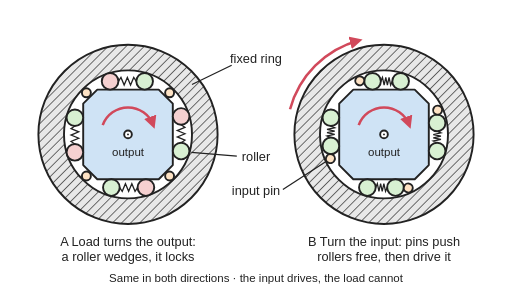
t = 0.00 s
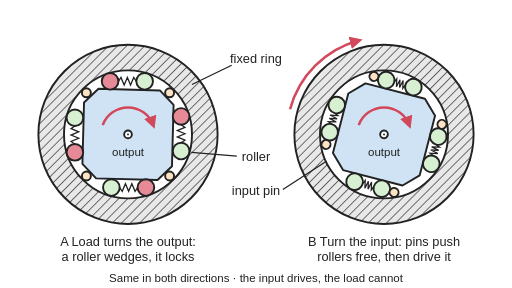
t = 0.75 s
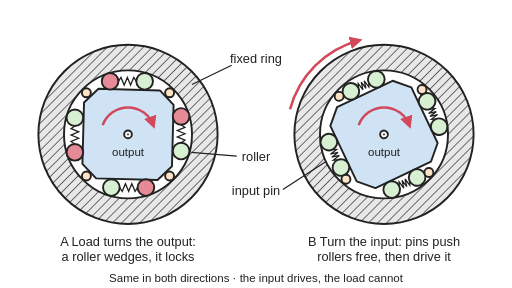
t = 1.75 s
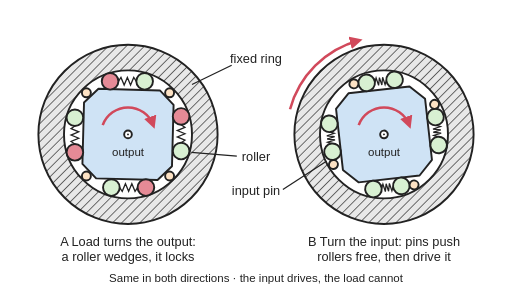
t = 2.25 s
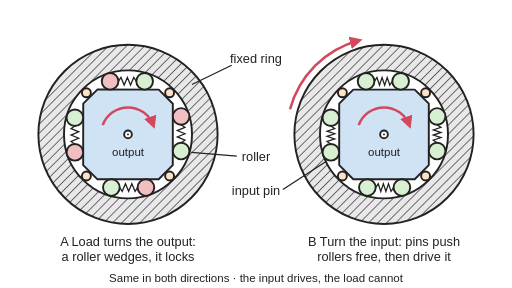
t = 3.31 s
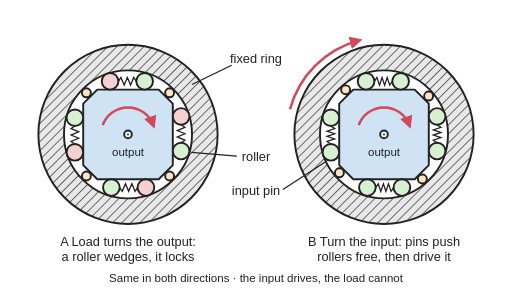
t = 4.16 s

The animated SVG that drew these frames (rendered in a browser with its animation timeline set to each time). Animation: 6 SMIL elements (animate=2,animateTransform=4); one cycle of 5.00 s, repeats indefinitely.

<svg xmlns="http://www.w3.org/2000/svg" viewBox="0 0 800 450" width="800" height="450" role="img">
<title>Cross-section of a two-way locking clutch: a square output hub sits inside a fixed ring with spring-loaded rollers in the wedge-shaped gaps; turning the output from the load side jams the rollers, while turning the input lets its pins push the rollers free and then drive the output. Animated: in A the load nudges the output and a roller jams it at once; in B the pins free the rollers, the whole cage turns, and the rollers spring back when the input stops.</title>
<rect width="800" height="450" fill="#ffffff"/>
<defs>
<marker id="ah" viewBox="0 0 10 10" refX="7" refY="5" markerWidth="5" markerHeight="5" orient="auto-start-reverse"><path d="M0,0 L10,5 L0,10 Z" fill="#d1495b"/></marker>
<pattern id="hatch" width="10" height="10" patternUnits="userSpaceOnUse" patternTransform="rotate(45)"><rect width="10" height="10" fill="#e8e8e8"/><line x1="0" y1="0" x2="0" y2="10" stroke="#222" stroke-width="2"/></pattern>
<path id="ring" d="M-140,0 A140,140 0 1,0 140,0 A140,140 0 1,0 -140,0 Z M-100,0 A100,100 0 1,1 100,0 A100,100 0 1,1 -100,0 Z" fill="url(#hatch)" fill-rule="evenodd" stroke="#222" stroke-width="3"/>
<polygon id="hub" points="-48,-70 48,-70 70,-48 70,48 48,70 -48,70 -70,48 -70,-48" fill="#cfe3f5" stroke="#222" stroke-width="3" stroke-linejoin="round"/>
<g id="secA" stroke="#222" stroke-width="3">
<polyline points="-15,-83 -11,-89 -6,-77 -1,-89 4,-77 9,-89 13,-83" fill="none" stroke-width="2"/>
<circle cx="-28" cy="-83" r="13" fill="#f5d0d0"><animate attributeName="fill" values="#f5d0d0;#e58a96;#e58a96;#f5d0d0;#f5d0d0" keyTimes="0;0.15;0.55;0.7;1" dur="5s" repeatCount="indefinite"/></circle>
<circle cx="26" cy="-83" r="13" fill="#d8f0d2"/>
<circle cx="-65" cy="-65" r="7" fill="#fde2c4"/>
</g>
<g id="secB" stroke="#222" stroke-width="3">
<polyline points="-5,-83 -3,-89 0,-77 3,-89 6,-77 9,-89 11,-77 13,-83" fill="none" stroke-width="2"/>
<circle cx="-18" cy="-83" r="13" fill="#d8f0d2"/>
<circle cx="26" cy="-83" r="13" fill="#d8f0d2"/>
<circle cx="-37.9" cy="-83.8" r="7" fill="#fde2c4"/>
</g>
<g id="secC" stroke="#222" stroke-width="3">
<polyline points="-4.9,-83 -2.4,-89 0.2,-77 2.8,-89 5.3,-77 7.9,-89 10.4,-77 13.0,-83" fill="none" stroke-width="2"><animate attributeName="points" values="-4.9,-83 -2.4,-89 0.2,-77 2.8,-89 5.3,-77 7.9,-89 10.4,-77 13.0,-83;-4.9,-83 -2.4,-89 0.2,-77 2.8,-89 5.3,-77 7.9,-89 10.4,-77 13.0,-83;-9.9,-83 -6.7,-89 -3.4,-77 -0.1,-89 3.2,-77 6.4,-89 9.7,-77 13.0,-83;-15.0,-83 -11.0,-89 -7.0,-77 -3.0,-89 1.0,-77 5.0,-89 9.0,-77 13.0,-83;-15.0,-83 -11.0,-89 -7.0,-77 -3.0,-89 1.0,-77 5.0,-89 9.0,-77 13.0,-83;-15.0,-83 -11.0,-89 -7.0,-77 -3.0,-89 1.0,-77 5.0,-89 9.0,-77 13.0,-83;-15.0,-83 -11.0,-89 -7.0,-77 -3.0,-89 1.0,-77 5.0,-89 9.0,-77 13.0,-83;-15.0,-83 -11.0,-89 -7.0,-77 -3.0,-89 1.0,-77 5.0,-89 9.0,-77 13.0,-83;-15.0,-83 -11.0,-89 -7.0,-77 -3.0,-89 1.0,-77 5.0,-89 9.0,-77 13.0,-83;-15.0,-83 -11.0,-89 -7.0,-77 -3.0,-89 1.0,-77 5.0,-89 9.0,-77 13.0,-83;-15.0,-83 -11.0,-89 -7.0,-77 -3.0,-89 1.0,-77 5.0,-89 9.0,-77 13.0,-83;-15.0,-83 -11.0,-89 -7.0,-77 -3.0,-89 1.0,-77 5.0,-89 9.0,-77 13.0,-83;-15.0,-83 -11.0,-89 -7.0,-77 -3.0,-89 1.0,-77 5.0,-89 9.0,-77 13.0,-83;-9.9,-83 -6.7,-89 -3.4,-77 -0.1,-89 3.2,-77 6.4,-89 9.7,-77 13.0,-83;-4.9,-83 -2.4,-89 0.2,-77 2.8,-89 5.3,-77 7.9,-89 10.4,-77 13.0,-83;-4.9,-83 -2.4,-89 0.2,-77 2.8,-89 5.3,-77 7.9,-89 10.4,-77 13.0,-83" keyTimes="0.0000;0.5500;0.5667;0.5833;0.6000;0.6167;0.6333;0.6500;0.8000;0.8250;0.8500;0.8750;0.9000;0.9250;0.9500;1.0000" dur="5s" repeatCount="indefinite"/></polyline>
<g transform="translate(10.07 0)"><animateTransform attributeName="transform" type="translate" values="10.07 0;10.07 0;5.06 0;0.00 0;0.00 0;0.00 0;0.00 0;0.00 0;0.00 0;0.00 0;0.00 0;0.00 0;0.00 0;5.06 0;10.07 0;10.07 0" keyTimes="0.0000;0.5500;0.5667;0.5833;0.6000;0.6167;0.6333;0.6500;0.8000;0.8250;0.8500;0.8750;0.9000;0.9250;0.9500;1.0000" dur="5s" repeatCount="indefinite"/><circle cx="-28" cy="-83" r="13" fill="#d8f0d2"/></g>
<circle cx="26" cy="-83" r="13" fill="#d8f0d2"/>
<g transform="rotate(20.66)"><animateTransform attributeName="transform" type="rotate" values="20.66;20.66;17.22;13.78;10.33;6.89;3.44;0.00;0.00;3.44;6.89;10.33;13.78;17.22;20.66;20.66" keyTimes="0.0000;0.5500;0.5667;0.5833;0.6000;0.6167;0.6333;0.6500;0.8000;0.8250;0.8500;0.8750;0.9000;0.9250;0.9500;1.0000" dur="5s" repeatCount="indefinite"/><circle cx="-65" cy="-65" r="7" fill="#fde2c4"/></g>
</g>
</defs>
<g transform="translate(200,210)">
<use href="#ring"/><g><animateTransform attributeName="transform" type="rotate" values="0;1.5;1.5;0;0" keyTimes="0;0.15;0.55;0.7;1" calcMode="spline" keySplines="0.4 0 0.2 1;0 0 1 1;0.4 0 0.2 1;0 0 1 1" dur="5s" repeatCount="indefinite"/><use href="#hub"/></g>
<use href="#secA"/><use href="#secA" transform="rotate(90)"/><use href="#secA" transform="rotate(180)"/><use href="#secA" transform="rotate(270)"/>
<circle r="6" fill="#ffffff" stroke="#222" stroke-width="3"/><circle r="1.5" fill="#222"/>
<path d="M-39.5,-14.4 A42,42 0 0,1 39.5,-14.4" fill="none" stroke="#d1495b" stroke-width="4" marker-end="url(#ah)"/>
</g>
<g transform="translate(600,210)">
<use href="#ring"/>
<g><animateTransform attributeName="transform" type="rotate" values="0;90;90" keyTimes="0;0.55;1" calcMode="spline" keySplines="0.4 0 0.6 1;0 0 1 1" dur="5s" repeatCount="indefinite"/><use href="#hub"/>
<use href="#secC"/><use href="#secC" transform="rotate(90)"/><use href="#secC" transform="rotate(180)"/><use href="#secC" transform="rotate(270)"/>
<circle r="6" fill="#ffffff" stroke="#222" stroke-width="3"/><circle r="1.5" fill="#222"/></g>
<path d="M-39.5,-14.4 A42,42 0 0,1 39.5,-14.4" fill="none" stroke="#d1495b" stroke-width="4" marker-end="url(#ah)"/>
<path d="M-146.8,-39.3 A152,152 0 0,1 -39.3,-146.8" fill="none" stroke="#d1495b" stroke-width="4" marker-end="url(#ah)"/>
</g>
<g stroke="#222" stroke-width="2">
<line x1="362" y1="102" x2="300" y2="132"/>
<line x1="370" y1="244" x2="299" y2="238"/>
<line x1="442" y1="296" x2="510" y2="252"/>
</g>
<g font-family="Arial, Helvetica, sans-serif" font-size="20" fill="#222">
<text x="400" y="98" text-anchor="middle">fixed ring</text>
<text x="400" y="252" text-anchor="middle">roller</text>
<text x="400" y="304" text-anchor="middle">input pin</text>
<text x="200" y="244" text-anchor="middle" font-size="18">output</text>
<text x="600" y="244" text-anchor="middle" font-size="18">output</text>
<text x="200" y="385" text-anchor="middle">A  Load turns the output:</text>
<text x="200" y="408" text-anchor="middle">a roller wedges, it locks</text>
<text x="600" y="385" text-anchor="middle">B  Turn the input: pins push</text>
<text x="600" y="408" text-anchor="middle">rollers free, then drive it</text>
<text x="400" y="440" text-anchor="middle" font-size="18">Same in both directions · the input drives, the load cannot</text>
</g>
</svg>
